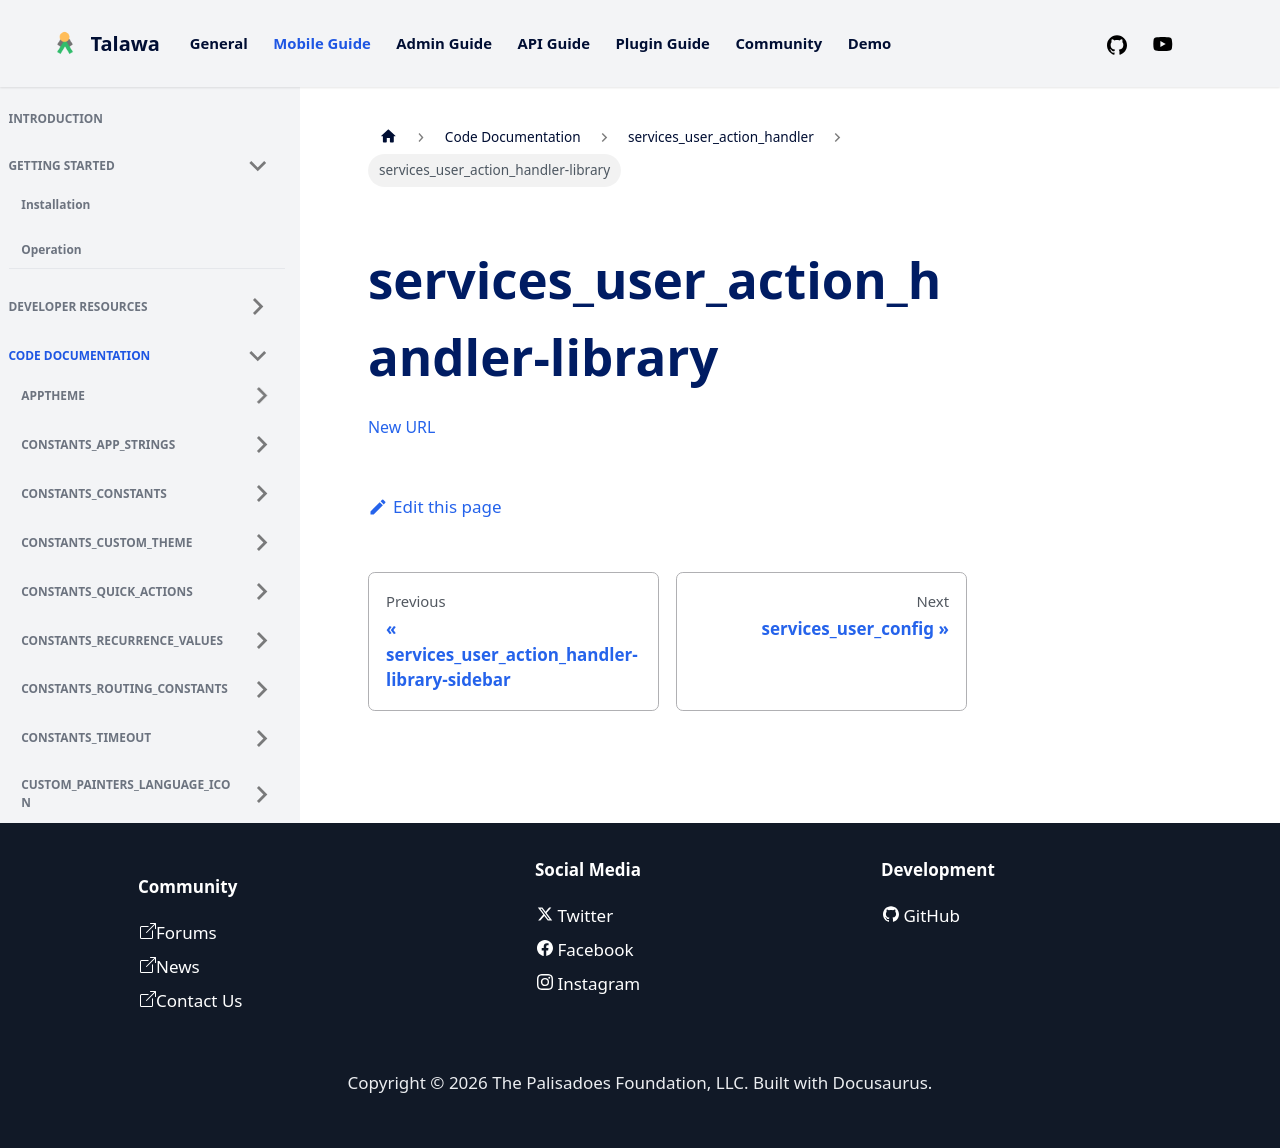

repository: PalisadoesFoundation/talawa · page: docs/auto-docs/services_user_action_handler/services_user_action_handler-library/index.html · generator: docusaurus

[New URL](../services_user_action_handler/)
